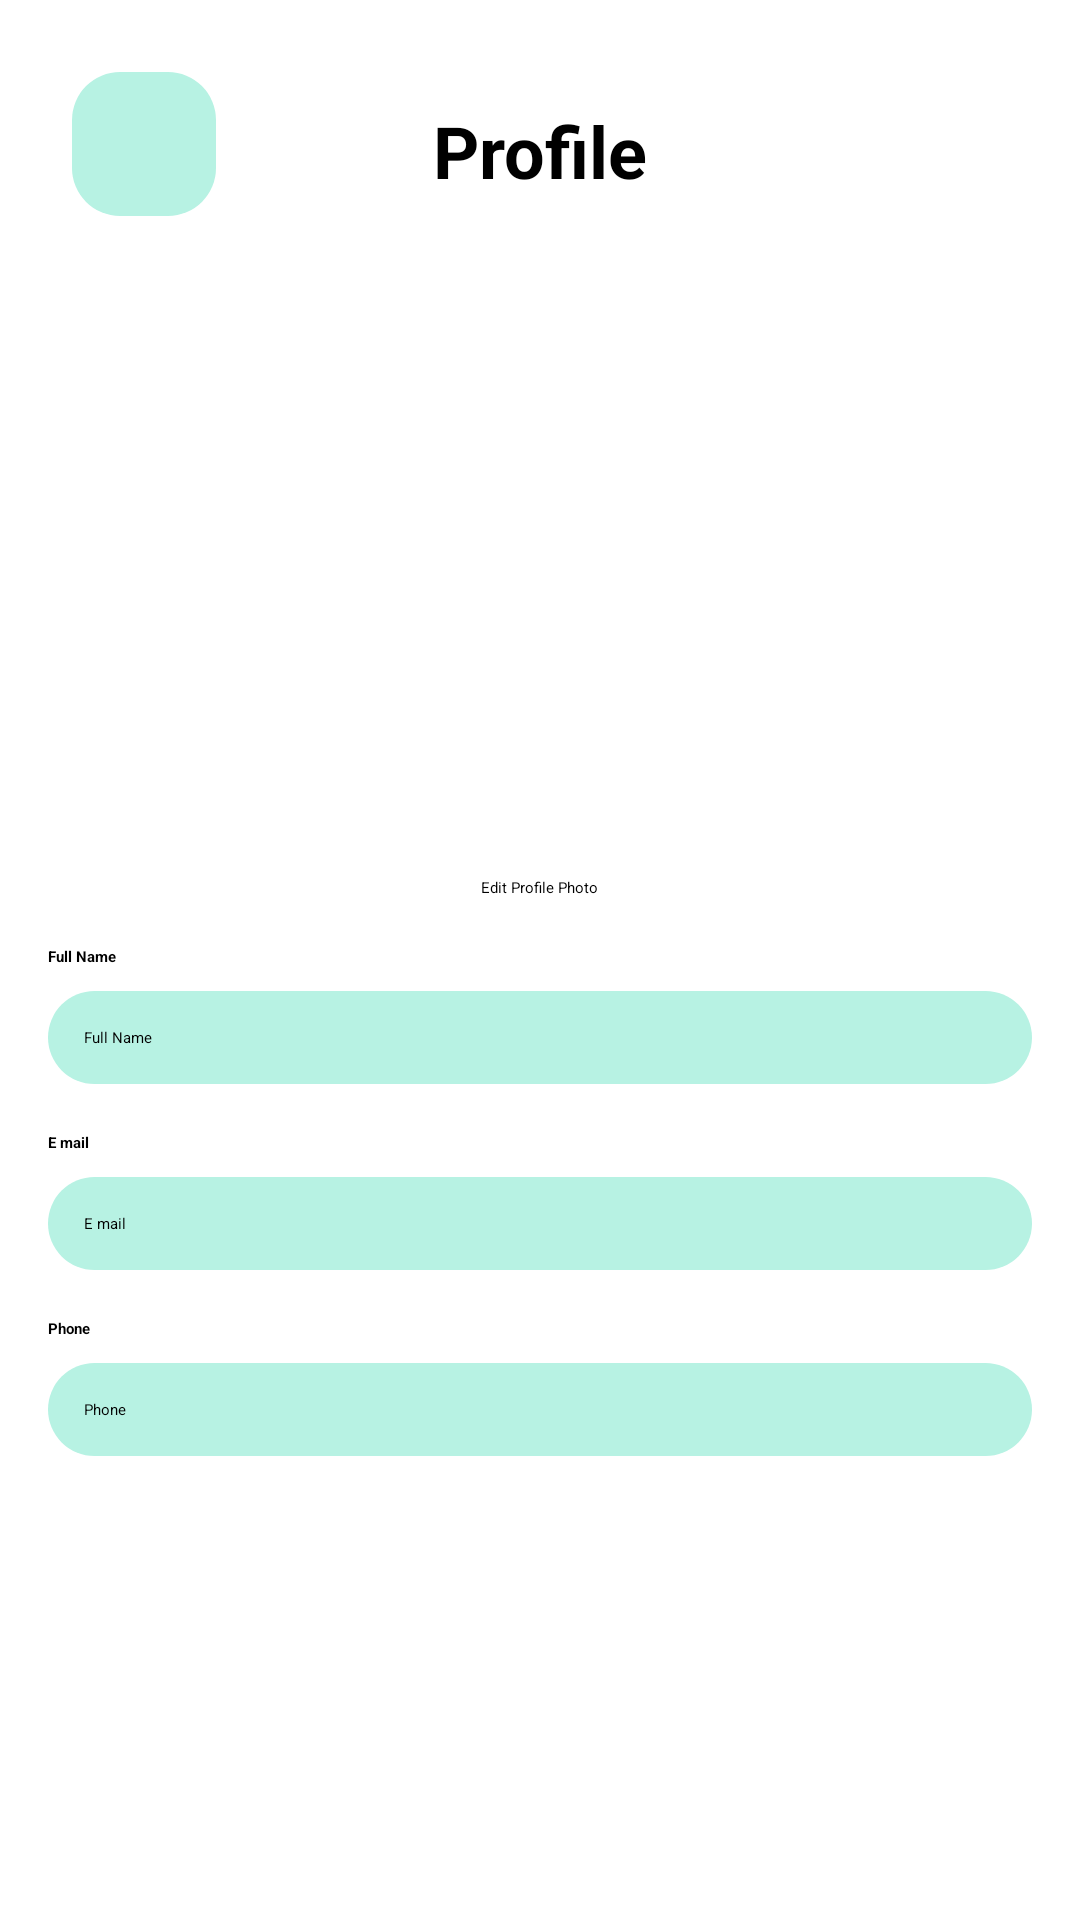

Android layout source for this screen:
<!-- AndroidManifest.xml: application theme Theme.CMSPortalCUI -->
<!-- res/layout/activity_user_profile.xml -->
<?xml version="1.0" encoding="utf-8"?>
<RelativeLayout xmlns:android="http://schemas.android.com/apk/res/android"
    android:layout_width="match_parent"
    android:layout_height="match_parent"
    android:padding="16dp">

    
    <ImageButton
        android:id="@+id/back_button"
        android:layout_width="48dp"
        android:layout_height="48dp"
        android:background="@drawable/rounded_corner_background"
        android:src="@drawable/back"
        android:contentDescription="@string/back_button_desc"
        android:layout_margin="8dp" />

    
    <TextView
        android:id="@+id/title"
        android:layout_width="wrap_content"
        android:layout_height="wrap_content"
        android:text="Profile"
        android:textSize="24sp"
        android:textStyle="bold"
        android:layout_centerHorizontal="true"
        android:layout_marginTop="18dp" />

    
    <ImageView
        android:id="@+id/profile_photo"
        android:layout_width="match_parent"
        android:layout_height="200dp"
        android:layout_below="@id/title"
        android:layout_centerHorizontal="true"
        android:layout_marginTop="18dp"
        android:scaleType="centerCrop"
        android:src="@drawable/userimage" />

    
    <Button
        android:id="@+id/button_edit_photo"
        android:layout_width="wrap_content"
        android:layout_height="wrap_content"
        android:text="Edit Profile Photo"
        android:layout_below="@id/profile_photo"
        android:layout_centerHorizontal="true"
        android:layout_marginTop="8dp"
        android:backgroundTint="@color/ButtonWhite"
        android:textColor="@android:color/black" />

    
    <TextView
        android:id="@+id/label_full_name"
        android:layout_width="wrap_content"
        android:layout_height="wrap_content"
        android:text="Full Name"
        android:textStyle="bold"
        android:layout_below="@id/button_edit_photo"
        android:layout_marginTop="16dp" />

    
    <EditText
        android:id="@+id/edit_full_name"
        android:layout_width="match_parent"
        android:layout_height="wrap_content"
        android:hint="Full Name"
        android:layout_below="@id/label_full_name"
        android:layout_marginTop="8dp"
        android:padding="12dp"
        android:background="@drawable/rounded_corner_background" />

    
    <TextView
        android:id="@+id/label_email"
        android:layout_width="wrap_content"
        android:layout_height="wrap_content"
        android:text="E mail"
        android:textStyle="bold"
        android:layout_below="@id/edit_full_name"
        android:layout_marginTop="16dp" />

    
    <EditText
        android:id="@+id/edit_email"
        android:layout_width="match_parent"
        android:layout_height="wrap_content"
        android:hint="E mail"
        android:layout_below="@id/label_email"
        android:layout_marginTop="8dp"
        android:padding="12dp"
        android:background="@drawable/rounded_corner_background" />

    
    <TextView
        android:id="@+id/label_phone"
        android:layout_width="wrap_content"
        android:layout_height="wrap_content"
        android:text="Phone"
        android:textStyle="bold"
        android:layout_below="@id/edit_email"
        android:layout_marginTop="16dp" />

    
    <EditText
        android:id="@+id/edit_phone"
        android:layout_width="match_parent"
        android:layout_height="wrap_content"
        android:hint="Phone"
        android:layout_below="@id/label_phone"
        android:layout_marginTop="8dp"
        android:padding="12dp"
        android:background="@drawable/rounded_corner_background" />

    
    <Button
        android:id="@+id/button_save"
        android:layout_width="match_parent"
        android:layout_height="wrap_content"
        android:text="Save"
        android:layout_below="@id/edit_phone"
        android:layout_marginTop="32dp"
        android:backgroundTint="@color/ButtonBlue"
        android:textColor="@android:color/white" />

</RelativeLayout>
<!-- resources referenced by this layout -->
<resources>
  <color name="ButtonBlue">#2784E6</color>
  <color name="ButtonWhite">#E8EEF2</color>
  <!-- drawable rounded_corner_background (drawable) -->
  <shape xmlns:android="http://schemas.android.com/apk/res/android">
      <solid android:color="@color/SkyBlue" />
      <corners android:radius="16dp" />
  </shape>
  <string name="back_button_desc">Back Button</string>
  <color name="SkyBlue">#B7F2E3</color>
</resources>
